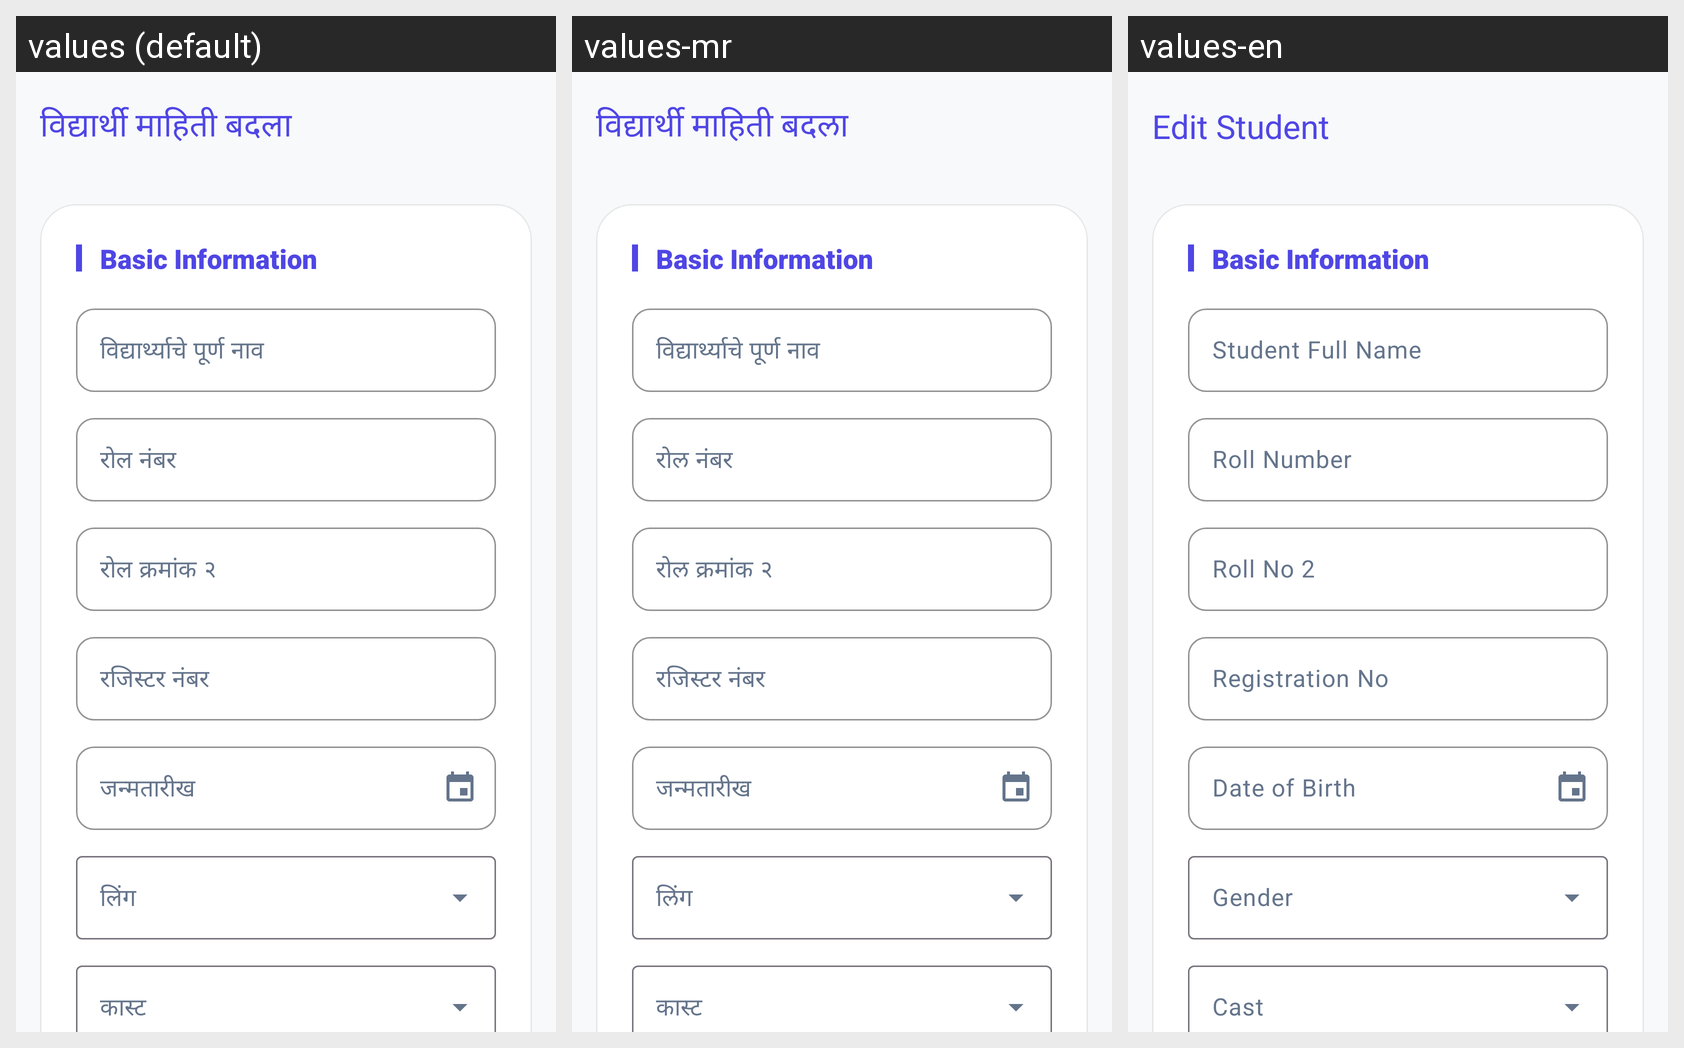

This grid shows one Android layout under several languages. Give, for every string resource on the screen, its name, the default text and each shown locale's text.
Android screen res/layout/activity_student_edit.xml rendered under 3 locales, left to right: values (default), values-mr, values-en. Device: Nexus 5 (rendered at 1080×1920; each locale shown at half size, 540×960, under a caption strip naming it); theme Theme.EduReport.
Strings drawn on this screen, with the default value and each locale's value (text and hints the layout hard-codes, and strings that could not be matched under every locale, appear in the picture but are not listed):

edit_student
  values: विद्यार्थी माहिती बदला
  values-mr: विद्यार्थी माहिती बदला
  values-en: Edit Student

label_student_name
  values: विद्यार्थ्याचे पूर्ण नाव
  values-mr: विद्यार्थ्याचे पूर्ण नाव
  values-en: Student Full Name

label_roll_no
  values: रोल नंबर
  values-mr: रोल नंबर
  values-en: Roll Number

label_roll_no_2
  values: रोल क्रमांक २
  values-mr: रोल क्रमांक २
  values-en: Roll No 2

label_reg_no
  values: रजिस्टर नंबर
  values-mr: रजिस्टर नंबर
  values-en: Registration No

label_dob
  values: जन्मतारीख
  values-mr: जन्मतारीख
  values-en: Date of Birth
